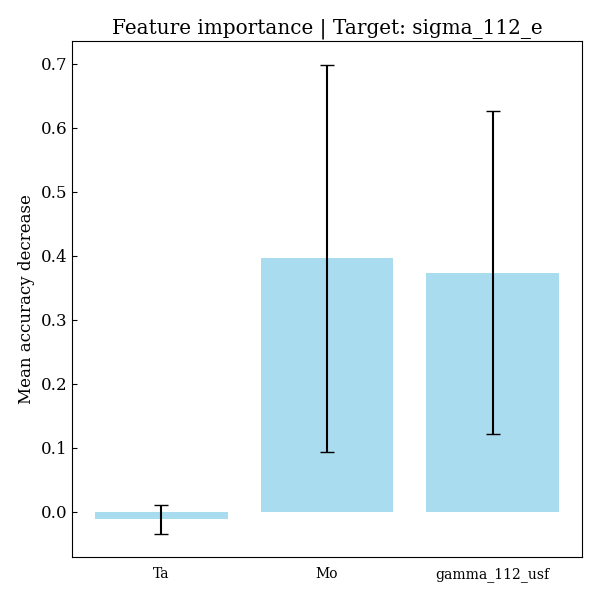

The table this chart was drawn from, first rows:
feature, importances, std_dev
Ta, -0.01203, 0.02294
Mo, 0.3958, 0.3026
gamma_112_usf, 0.3734, 0.252
